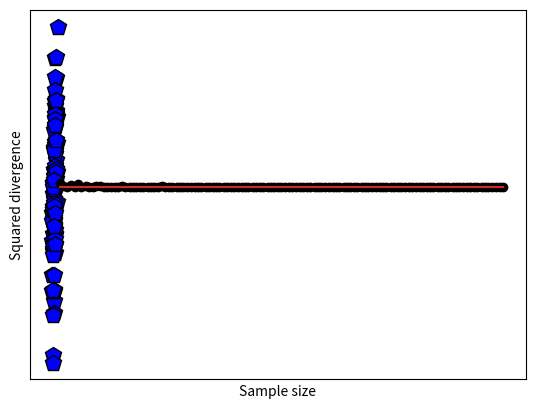

Reproduce this figure in Python.
# import libraries
import matplotlib.pyplot as plt
import numpy as np

## simulate data

# data simulation parameters
N = 100  # number of samples
r = .6   # desired correlation coefficient

# start with random numbers
x = np.random.randn(N)
y = np.random.randn(N)

# impose the correlation on y
y = x*r + y*np.sqrt(1-r**2)

# plot the data
plt.plot(x,y,'kp',markerfacecolor='b',markersize=12)
plt.xlabel('Variable X')
plt.ylabel('Variable Y')
plt.xticks([])
plt.yticks([])
plt.show()

## compute the empirical correlation

empR = np.corrcoef(x,y)

print('Desired r=%g, empirical r=%g'%(r,empR[0,1]))

## Test the errors as a function of N

# range of sample sizes
Ns = np.round( np.linspace(5,400,123) ).astype(int)

# theoretical correlation coefficient (fixed)
r = .6

# initialize
corrs = np.zeros(len(Ns))

# run the experiment!
for ni in range(len(Ns)):
    x = np.random.randn(Ns[ni])
    y = x*r + np.random.randn(Ns[ni])*np.sqrt(1-r**2)
    corrs[ni] = (r-np.corrcoef(x,y)[0,1])**2
    

plt.stem(Ns,corrs,'ko-')
plt.xlabel('Sample size')
plt.ylabel('Squared divergence')
plt.show()